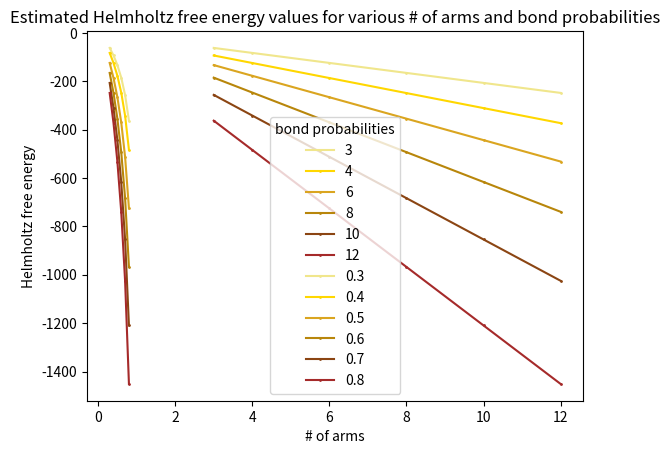

Recreate this plot in Python.
import math
import numpy as np
import matplotlib.pyplot as plt

"""
FORMULAS:
βF = βFref + βFbond

βFbond = N*(math.log((1-pb)**f)+f/2*pb)
βFref = N*(math.log(density)-1+B2*density**2)
"""
"""
All βF and bond probability pb are dependent on temperature T and density ρ:
βF(T,ρ); βFref(T,ρ); βFbond(T,ρ); pb(T,ρ)
"""
"""
Fref(T,ρ) is the free energy of the reference state (the state in which no bonds are present)
Fbond(T,ρ) is the free-energy contribution due to the bonding between distinct tetramers
bond probability pb is the fraction of formed bonds over the total number of possible bonds, i.e., the probability that one arm of a tetramer is engaged in a bond

N is the number of particles
f is the particle valence
B2: We then ﬁt the density dependence of the osmotic pressure with the virial expression, estimating in this way the second virial coefﬁcient B2. We ﬁnd B2 = 2100±190nm6
"""

def main():
    N = 100
    pb = [0.3,0.4,0.5,0.6,0.7,0.8]
    f = [3,4,6,8,10,12]
    density = 20 #mg/ml
    B2 = 2100 #±190 nm**6

    #βFbond = calculateβFbond(N,pb,f)
    #βFref = calculateβFref(N,density,B2)
    #βF = calculateβF(βFbond,βFref)

    βFbondforpb = []
    for i in f:
        x = []
        for j in pb:
            y = calculateβFbond(N,j,i)
            x.append(y)
        βFbondforpb.append(x)

    calculateβFbondforpb(pb,f,βFbondforpb)

    βFbondforf = []
    for i in pb:
        x = []
        for j in f:
            y = calculateβFbond(N,i,j)
            x.append(y)
        βFbondforf.append(x)

    calculateβFbondforf(pb,f,βFbondforf)


def calculateβFbond(N,pb,f):
    βFbond = N*(math.log((1-pb)**f)+f/2*pb)
    return βFbond

def calculateβFref(N,density,B2):
    βFref = N*(math.log(density)-1+B2*density**2)
    return βFref

def calculateβF(βFbond,βFref):
    βF = βFref + βFbond
    return βF

def calculateβFbondforpb(pb,f,βFbondforpb):
    plt.plot(pb,βFbondforpb[0],label=str(f[0]),color='khaki',marker='o',markersize=1)
    plt.plot(pb,βFbondforpb[1],label=str(f[1]),color='gold',marker='o',markersize=1)
    plt.plot(pb,βFbondforpb[2],label=str(f[2]),color='goldenrod',marker='o',markersize=1)
    plt.plot(pb,βFbondforpb[3],label=str(f[3]),color='darkgoldenrod',marker='o',markersize=1)
    plt.plot(pb,βFbondforpb[4],label=str(f[4]),color='saddlebrown',marker='o',markersize=1)
    plt.plot(pb,βFbondforpb[5],label=str(f[5]),color='brown',marker='o',markersize=1)

    plt.xlabel("bond probability")
    plt.ylabel("Helmholtz free energy")
    plt.title("Estimated Helmholtz free energy values for various # of arms and bond probabilities")
    plt.legend(title='# of arms')

    plt.show()

def calculateβFbondforf(pb,f,βFbondforf):
    plt.plot(f,βFbondforf[0],label=str(pb[0]),color='khaki',marker='o',markersize=1)
    plt.plot(f,βFbondforf[1],label=str(pb[1]),color='gold',marker='o',markersize=1)
    plt.plot(f,βFbondforf[2],label=str(pb[2]),color='goldenrod',marker='o',markersize=1)
    plt.plot(f,βFbondforf[3],label=str(pb[3]),color='darkgoldenrod',marker='o',markersize=1)
    plt.plot(f,βFbondforf[4],label=str(pb[4]),color='saddlebrown',marker='o',markersize=1)
    plt.plot(f,βFbondforf[5],label=str(pb[5]),color='brown',marker='o',markersize=1)

    plt.xlabel("# of arms")
    plt.ylabel("Helmholtz free energy")
    plt.title("Estimated Helmholtz free energy values for various # of arms and bond probabilities")
    plt.legend(title='bond probabilities')

    plt.show()

main()
